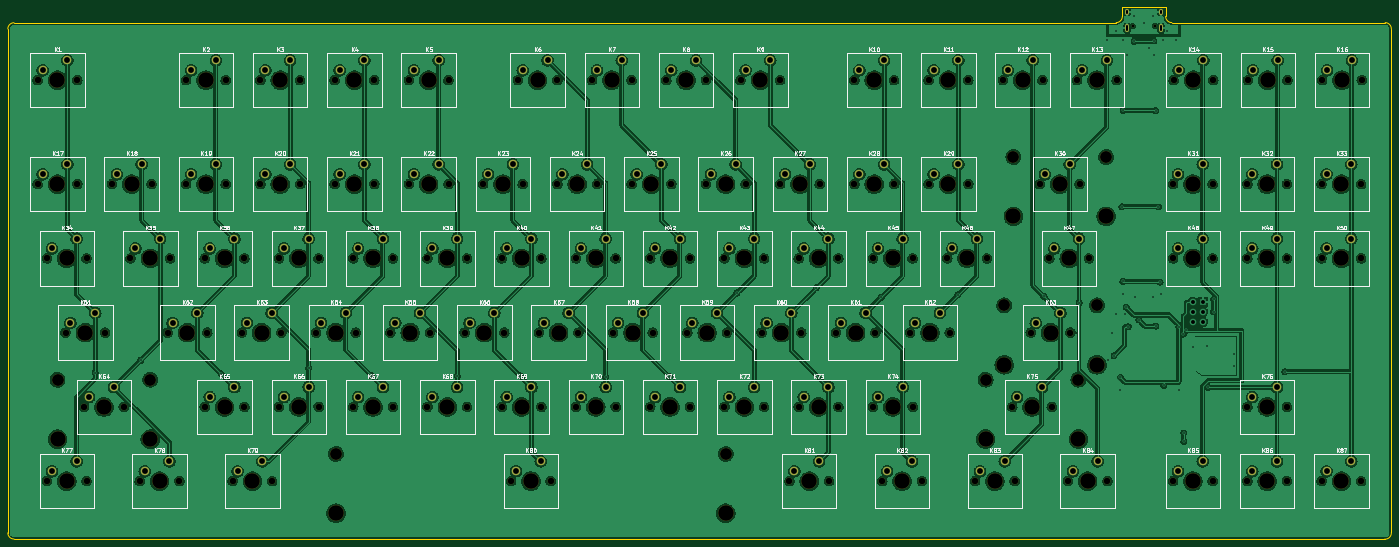
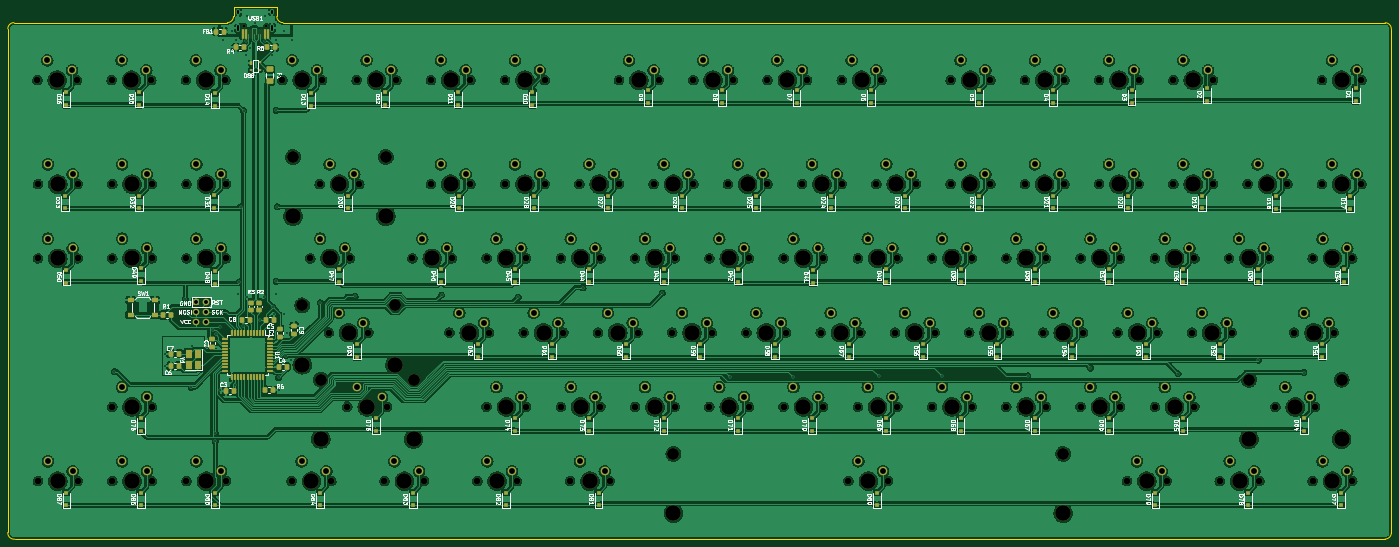
Circuit board: 11 layer files. Board 355.0 x 136.5 mm.
- bottom_copper: 2ndKeyboard-B_Cu.gbl (1504826 bytes)
- bottom_mask: 2ndKeyboard-B_Mask.gbs (22834 bytes)
- paste: 2ndKeyboard-B_Paste.gbp (9436 bytes)
- bottom_silk: 2ndKeyboard-B_Silkscreen.gbo (148804 bytes)
- outline: 2ndKeyboard-Edge_Cuts.gm1 (1396 bytes)
- top_copper: 2ndKeyboard-F_Cu.gtl (1235714 bytes)
- top_mask: 2ndKeyboard-F_Mask.gts (13760 bytes)
- paste: 2ndKeyboard-F_Paste.gtp (496 bytes)
- top_silk: 2ndKeyboard-F_Silkscreen.gto (103348 bytes)
- drill: 2ndKeyboard-NPTH.drl (5385 bytes)
- drill: 2ndKeyboard-PTH.drl (4744 bytes)

=== bottom_copper: 2ndKeyboard-B_Cu.gbl (1504826 bytes, source omitted) ===
=== bottom_mask: 2ndKeyboard-B_Mask.gbs (22834 bytes, source omitted) ===
=== paste: 2ndKeyboard-B_Paste.gbp (9436 bytes, source omitted) ===
=== bottom_silk: 2ndKeyboard-B_Silkscreen.gbo (148804 bytes, source omitted) ===
=== outline: 2ndKeyboard-Edge_Cuts.gm1 ===
G04 #@! TF.GenerationSoftware,KiCad,Pcbnew,(6.0.10)*
G04 #@! TF.CreationDate,2023-01-06T23:45:31-05:00*
G04 #@! TF.ProjectId,2ndKeyboard,326e644b-6579-4626-9f61-72642e6b6963,rev?*
G04 #@! TF.SameCoordinates,Original*
G04 #@! TF.FileFunction,Profile,NP*
%FSLAX46Y46*%
G04 Gerber Fmt 4.6, Leading zero omitted, Abs format (unit mm)*
G04 Created by KiCad (PCBNEW (6.0.10)) date 2023-01-06 23:45:31*
%MOMM*%
%LPD*%
G01*
G04 APERTURE LIST*
G04 #@! TA.AperFunction,Profile*
%ADD10C,0.100000*%
G04 #@! TD*
G04 APERTURE END LIST*
D10*
X44412506Y-21780000D02*
X327183750Y-21748750D01*
X42825006Y-23367500D02*
X42825000Y-152657468D01*
X327183750Y-21748750D02*
G75*
G03*
X328771250Y-20161250I-50J1587550D01*
G01*
X328771250Y-20161250D02*
X328771250Y-17780000D01*
X44412506Y-21780006D02*
G75*
G03*
X42825006Y-23367500I94J-1587594D01*
G01*
X328771250Y-17780000D02*
X339883750Y-17780000D01*
X396040000Y-154280000D02*
G75*
G03*
X397790000Y-152530000I149300J1600700D01*
G01*
X42825032Y-152657468D02*
G75*
G03*
X44412500Y-154244968I1587568J68D01*
G01*
X339883750Y-17780000D02*
X339883750Y-20161250D01*
X397790000Y-23336250D02*
X397790000Y-152530000D01*
X44412500Y-154244968D02*
X396040000Y-154280000D01*
X397789950Y-23336250D02*
G75*
G03*
X396202500Y-21748750I-1587450J50D01*
G01*
X341471250Y-21748750D02*
X396202500Y-21748750D01*
X339883750Y-20161250D02*
G75*
G03*
X341471250Y-21748750I1587450J-50D01*
G01*
M02*

=== top_copper: 2ndKeyboard-F_Cu.gtl (1235714 bytes, source omitted) ===
=== top_mask: 2ndKeyboard-F_Mask.gts (13760 bytes, source omitted) ===
=== paste: 2ndKeyboard-F_Paste.gtp ===
G04 #@! TF.GenerationSoftware,KiCad,Pcbnew,(6.0.10)*
G04 #@! TF.CreationDate,2023-01-01T01:58:12-05:00*
G04 #@! TF.ProjectId,2ndKeyboard,326e644b-6579-4626-9f61-72642e6b6963,rev?*
G04 #@! TF.SameCoordinates,Original*
G04 #@! TF.FileFunction,Paste,Top*
G04 #@! TF.FilePolarity,Positive*
%FSLAX46Y46*%
G04 Gerber Fmt 4.6, Leading zero omitted, Abs format (unit mm)*
G04 Created by KiCad (PCBNEW (6.0.10)) date 2023-01-01 01:58:12*
%MOMM*%
%LPD*%
G01*
G04 APERTURE LIST*
G04 APERTURE END LIST*
M02*

=== top_silk: 2ndKeyboard-F_Silkscreen.gto (103348 bytes, source omitted) ===
=== drill: 2ndKeyboard-NPTH.drl ===
M48
; DRILL file {KiCad (6.0.10)} date ven 06 jan 2023 23:45:33
; FORMAT={-:-/ absolute / metric / decimal}
; #@! TF.CreationDate,2023-01-06T23:45:33-05:00
; #@! TF.GenerationSoftware,Kicad,Pcbnew,(6.0.10)
; #@! TF.FileFunction,NonPlated,1,2,NPTH
FMAT,2
METRIC
; #@! TA.AperFunction,NonPlated,NPTH,ComponentDrill
T1C0.650
; #@! TA.AperFunction,NonPlated,NPTH,ComponentDrill
T2C1.700
; #@! TA.AperFunction,NonPlated,NPTH,ComponentDrill
T3C3.050
; #@! TA.AperFunction,NonPlated,NPTH,ComponentDrill
T4C4.000
%
G90
G05
T1
X331.438Y-22.62
X337.217Y-22.62
T2
X50.482Y-36.512
X50.482Y-63.182
X52.864Y-82.233
X52.864Y-139.382
X57.626Y-101.282
X60.642Y-36.512
X60.642Y-63.182
X62.392Y-120.352
X63.024Y-82.233
X63.024Y-139.382
X67.786Y-101.282
X69.532Y-63.182
X72.552Y-120.352
X74.295Y-82.233
X76.676Y-139.382
X79.692Y-63.182
X83.82Y-101.282
X84.455Y-82.233
X86.836Y-139.382
X88.582Y-36.512
X88.582Y-63.182
X93.345Y-82.233
X93.345Y-120.332
X93.98Y-101.282
X98.742Y-36.512
X98.742Y-63.182
X100.489Y-139.382
X102.87Y-101.282
X103.505Y-82.233
X103.505Y-120.332
X107.632Y-36.512
X107.632Y-63.182
X110.649Y-139.382
X112.395Y-82.233
X112.395Y-120.332
X113.03Y-101.282
X117.792Y-36.512
X117.792Y-63.182
X121.92Y-101.282
X122.555Y-82.233
X122.555Y-120.332
X126.682Y-36.512
X126.682Y-63.182
X131.445Y-82.233
X131.445Y-120.332
X132.08Y-101.282
X136.843Y-36.512
X136.843Y-63.182
X140.97Y-101.282
X141.605Y-82.233
X141.605Y-120.332
X145.732Y-36.512
X145.732Y-63.182
X150.495Y-82.233
X150.495Y-120.332
X151.13Y-101.282
X155.892Y-36.512
X155.892Y-63.182
X160.02Y-101.282
X160.655Y-82.233
X160.655Y-120.332
X164.782Y-63.182
X169.545Y-82.233
X169.545Y-120.332
X170.18Y-101.282
X171.945Y-139.367
X173.672Y-36.512
X174.942Y-63.182
X179.07Y-101.282
X179.705Y-82.233
X179.705Y-120.332
X182.105Y-139.367
X183.832Y-36.512
X183.832Y-63.182
X188.595Y-82.233
X188.595Y-120.332
X189.23Y-101.282
X192.722Y-36.512
X193.992Y-63.182
X198.12Y-101.282
X198.755Y-82.233
X198.755Y-120.332
X202.882Y-36.512
X202.882Y-63.182
X207.645Y-82.233
X207.645Y-120.332
X208.28Y-101.282
X211.772Y-36.512
X213.042Y-63.182
X217.17Y-101.282
X217.805Y-82.233
X217.805Y-120.332
X221.932Y-36.512
X221.932Y-63.182
X226.695Y-82.233
X226.695Y-120.332
X227.33Y-101.282
X230.822Y-36.512
X232.093Y-63.182
X236.22Y-101.282
X236.855Y-82.233
X236.855Y-120.332
X240.982Y-36.512
X240.982Y-63.182
X243.364Y-139.382
X245.745Y-82.233
X245.745Y-120.332
X246.38Y-101.282
X251.142Y-63.182
X253.524Y-139.382
X255.27Y-101.282
X255.905Y-82.233
X255.905Y-120.332
X260.032Y-36.512
X260.032Y-63.182
X264.795Y-82.233
X264.795Y-120.332
X265.43Y-101.282
X267.173Y-139.392
X270.192Y-36.512
X270.192Y-63.182
X274.32Y-101.282
X274.955Y-82.233
X274.955Y-120.332
X277.332Y-139.392
X279.082Y-36.512
X279.082Y-63.182
X283.845Y-82.233
X284.48Y-101.282
X289.243Y-36.512
X289.243Y-63.182
X290.989Y-139.382
X294.005Y-82.233
X298.132Y-36.512
X300.514Y-120.332
X301.149Y-139.382
X305.276Y-101.282
X307.632Y-63.193
X308.292Y-36.512
X310.039Y-82.233
X310.674Y-120.332
X314.801Y-139.382
X315.436Y-101.282
X317.183Y-36.512
X317.792Y-63.193
X320.199Y-82.233
X324.961Y-139.382
X327.342Y-36.512
X341.789Y-63.182
X341.789Y-82.233
X341.789Y-139.382
X341.947Y-36.512
X351.949Y-63.182
X351.949Y-82.233
X351.949Y-139.382
X352.107Y-36.512
X360.839Y-63.182
X360.839Y-82.233
X360.839Y-120.332
X360.839Y-139.382
X360.998Y-36.512
X370.999Y-63.182
X370.999Y-82.233
X370.999Y-120.332
X370.999Y-139.382
X371.157Y-36.512
X379.889Y-63.182
X379.889Y-82.233
X379.889Y-139.382
X380.047Y-36.512
X390.049Y-63.182
X390.049Y-82.233
X390.049Y-139.382
X390.207Y-36.512
T3
X55.572Y-113.352
X79.373Y-113.352
X127.025Y-132.367
X227.025Y-132.367
X293.694Y-113.332
X298.456Y-94.282
X300.812Y-56.193
X317.494Y-113.332
X322.256Y-94.282
X324.612Y-56.193
T4
X55.562Y-36.512
X55.562Y-63.182
X55.572Y-128.593
X57.944Y-82.233
X57.944Y-139.382
X62.706Y-101.282
X67.472Y-120.352
X74.612Y-63.182
X79.373Y-128.593
X79.375Y-82.233
X81.756Y-139.382
X88.9Y-101.282
X93.662Y-36.512
X93.662Y-63.182
X98.425Y-82.233
X98.425Y-120.332
X105.569Y-139.382
X107.95Y-101.282
X112.712Y-36.512
X112.712Y-63.182
X117.475Y-82.233
X117.475Y-120.332
X127.0Y-101.282
X127.025Y-147.607
X131.762Y-36.512
X131.762Y-63.182
X136.525Y-82.233
X136.525Y-120.332
X146.05Y-101.282
X150.812Y-36.512
X150.812Y-63.182
X155.575Y-82.233
X155.575Y-120.332
X165.1Y-101.282
X169.862Y-63.182
X174.625Y-82.233
X174.625Y-120.332
X177.025Y-139.367
X178.752Y-36.512
X184.15Y-101.282
X188.912Y-63.182
X193.675Y-82.233
X193.675Y-120.332
X197.802Y-36.512
X203.2Y-101.282
X207.962Y-63.182
X212.725Y-82.233
X212.725Y-120.332
X216.852Y-36.512
X222.25Y-101.282
X227.012Y-63.182
X227.025Y-147.607
X231.775Y-82.233
X231.775Y-120.332
X235.903Y-36.512
X241.3Y-101.282
X246.062Y-63.182
X248.444Y-139.382
X250.825Y-82.233
X250.825Y-120.332
X260.35Y-101.282
X265.113Y-36.512
X265.113Y-63.182
X269.875Y-82.233
X269.875Y-120.332
X272.252Y-139.392
X279.4Y-101.282
X284.162Y-36.512
X284.162Y-63.182
X288.925Y-82.233
X293.694Y-128.572
X296.069Y-139.382
X298.456Y-109.522
X300.812Y-71.433
X303.212Y-36.512
X305.594Y-120.332
X310.356Y-101.282
X312.712Y-63.193
X315.119Y-82.233
X317.494Y-128.572
X319.881Y-139.382
X322.256Y-109.522
X322.262Y-36.512
X324.612Y-71.433
X346.869Y-63.182
X346.869Y-82.233
X346.869Y-139.382
X347.027Y-36.512
X365.919Y-63.182
X365.919Y-82.233
X365.919Y-120.332
X365.919Y-139.382
X366.077Y-36.512
X384.969Y-63.182
X384.969Y-82.233
X384.969Y-139.382
X385.127Y-36.512
T0
M30

=== drill: 2ndKeyboard-PTH.drl ===
M48
; DRILL file {KiCad (6.0.10)} date ven 06 jan 2023 23:45:33
; FORMAT={-:-/ absolute / metric / decimal}
; #@! TF.CreationDate,2023-01-06T23:45:33-05:00
; #@! TF.GenerationSoftware,Kicad,Pcbnew,(6.0.10)
; #@! TF.FileFunction,Plated,1,2,PTH
FMAT,2
METRIC
; #@! TA.AperFunction,Plated,PTH,ViaDrill
T1C0.400
; #@! TA.AperFunction,Plated,PTH,ComponentDrill
T2C0.600
; #@! TA.AperFunction,Plated,PTH,ComponentDrill
T3C1.000
; #@! TA.AperFunction,Plated,PTH,ComponentDrill
T4C1.500
%
G90
G05
T1
X65.246Y-111.526
X76.942Y-108.343
X97.541Y-111.829
X120.015Y-110.375
X136.136Y-112.324
X158.115Y-112.435
X174.326Y-112.414
X196.215Y-112.675
X212.566Y-112.554
X229.871Y-91.121
X250.226Y-89.816
X266.886Y-92.206
X286.511Y-91.631
X308.667Y-91.973
X317.659Y-93.639
X324.79Y-26.28
X325.04Y-108.28
X326.063Y-101.507
X326.54Y-107.28
X327.04Y-23.78
X327.04Y-96.53
X328.25Y-115.989
X328.29Y-112.78
X328.67Y-69.02
X328.92Y-88.15
X329.0Y-44.26
X329.04Y-26.28
X329.04Y-91.28
X329.54Y-96.53
X329.79Y-94.78
X330.04Y-30.03
X330.29Y-99.78
X331.79Y-20.03
X331.809Y-26.549
X332.08Y-92.03
X333.04Y-98.03
X334.29Y-21.78
X335.54Y-28.28
X336.53Y-92.03
X336.54Y-20.03
X336.79Y-30.03
X336.802Y-26.44
X337.29Y-44.34
X337.374Y-99.614
X338.04Y-69.03
X338.43Y-88.3
X338.71Y-91.31
X339.29Y-26.28
X339.414Y-114.78
X340.29Y-23.78
X342.54Y-26.28
X343.29Y-99.78
X343.365Y-115.954
X344.415Y-101.63
X344.54Y-127.03
X344.54Y-129.16
X345.14Y-100.715
X346.79Y-105.03
X350.54Y-104.78
X350.77Y-115.32
X352.22Y-92.706
X352.22Y-95.91
X357.42Y-106.69
X357.42Y-109.87
X370.45Y-111.32
T3
X346.89Y-93.43
X346.89Y-95.97
X346.89Y-98.51
X349.43Y-93.43
X349.43Y-95.97
X349.43Y-98.51
T4
X51.752Y-33.972
X51.752Y-60.642
X54.134Y-79.692
X54.134Y-136.843
X58.102Y-31.432
X58.102Y-58.102
X58.896Y-98.742
X60.484Y-77.153
X60.484Y-134.302
X63.662Y-117.812
X65.246Y-96.203
X70.013Y-115.272
X70.802Y-60.642
X75.565Y-79.692
X77.153Y-58.102
X77.946Y-136.843
X81.915Y-77.153
X84.296Y-134.302
X85.09Y-98.742
X89.852Y-33.972
X89.852Y-60.642
X91.44Y-96.203
X94.615Y-79.692
X94.615Y-117.792
X96.203Y-31.432
X96.203Y-58.102
X100.965Y-77.153
X100.965Y-115.252
X101.759Y-136.843
X104.14Y-98.742
X108.109Y-134.302
X108.902Y-33.972
X108.902Y-60.642
X110.49Y-96.203
X113.665Y-79.692
X113.665Y-117.792
X115.252Y-31.432
X115.252Y-58.102
X120.015Y-77.153
X120.015Y-115.252
X123.19Y-98.742
X127.953Y-33.972
X127.953Y-60.642
X129.54Y-96.203
X132.715Y-79.692
X132.715Y-117.792
X134.302Y-31.432
X134.302Y-58.102
X139.065Y-77.153
X139.065Y-115.252
X142.24Y-98.742
X147.002Y-33.972
X147.002Y-60.642
X148.59Y-96.203
X151.765Y-79.692
X151.765Y-117.792
X153.352Y-31.432
X153.352Y-58.102
X158.115Y-77.153
X158.115Y-115.252
X161.29Y-98.742
X166.052Y-60.642
X167.64Y-96.203
X170.815Y-79.692
X170.815Y-117.792
X172.403Y-58.102
X173.215Y-136.827
X174.942Y-33.972
X177.165Y-77.153
X177.165Y-115.252
X179.565Y-134.287
X180.34Y-98.742
X181.292Y-31.432
X185.102Y-60.642
X186.69Y-96.203
X189.865Y-79.692
X189.865Y-117.792
X191.452Y-58.102
X193.992Y-33.972
X196.215Y-77.153
X196.215Y-115.252
X199.39Y-98.742
X200.343Y-31.432
X204.153Y-60.642
X205.74Y-96.203
X208.915Y-79.692
X208.915Y-117.792
X210.502Y-58.102
X213.042Y-33.972
X215.265Y-77.153
X215.265Y-115.252
X218.44Y-98.742
X219.392Y-31.432
X223.202Y-60.642
X224.79Y-96.203
X227.965Y-79.692
X227.965Y-117.792
X229.552Y-58.102
X232.093Y-33.972
X234.315Y-77.153
X234.315Y-115.252
X237.49Y-98.742
X238.442Y-31.432
X242.252Y-60.642
X243.84Y-96.203
X244.634Y-136.843
X247.015Y-79.692
X247.015Y-117.792
X248.602Y-58.102
X250.984Y-134.302
X253.365Y-77.153
X253.365Y-115.252
X256.54Y-98.742
X261.303Y-33.972
X261.303Y-60.642
X262.89Y-96.203
X266.065Y-79.692
X266.065Y-117.792
X267.652Y-31.432
X267.652Y-58.102
X268.442Y-136.852
X272.415Y-77.153
X272.415Y-115.252
X274.792Y-134.312
X275.59Y-98.742
X280.352Y-33.972
X280.352Y-60.642
X281.94Y-96.203
X285.115Y-79.692
X286.702Y-31.432
X286.702Y-58.102
X291.465Y-77.153
X292.259Y-136.843
X298.609Y-134.302
X299.402Y-33.972
X301.784Y-117.792
X305.752Y-31.432
X306.546Y-98.742
X308.134Y-115.252
X308.902Y-60.653
X311.309Y-79.692
X312.896Y-96.203
X315.252Y-58.113
X316.071Y-136.843
X317.659Y-77.153
X318.452Y-33.972
X322.421Y-134.302
X324.803Y-31.432
X343.059Y-60.642
X343.059Y-79.692
X343.059Y-136.843
X343.217Y-33.972
X349.409Y-58.102
X349.409Y-77.153
X349.409Y-134.302
X349.567Y-31.432
X362.109Y-60.642
X362.109Y-79.692
X362.109Y-117.792
X362.109Y-136.843
X362.267Y-33.972
X368.459Y-58.102
X368.459Y-77.153
X368.459Y-115.252
X368.459Y-134.302
X368.618Y-31.432
X381.159Y-60.642
X381.159Y-79.692
X381.159Y-136.843
X381.317Y-33.972
X387.509Y-58.102
X387.509Y-77.153
X387.509Y-134.302
X387.667Y-31.432
T2
X330.007Y-18.67G85X330.007Y-19.27
G05
X330.007Y-22.6G85X330.007Y-23.7
G05
X338.647Y-18.67G85X338.647Y-19.27
G05
X338.647Y-22.6G85X338.647Y-23.7
G05
T0
M30
